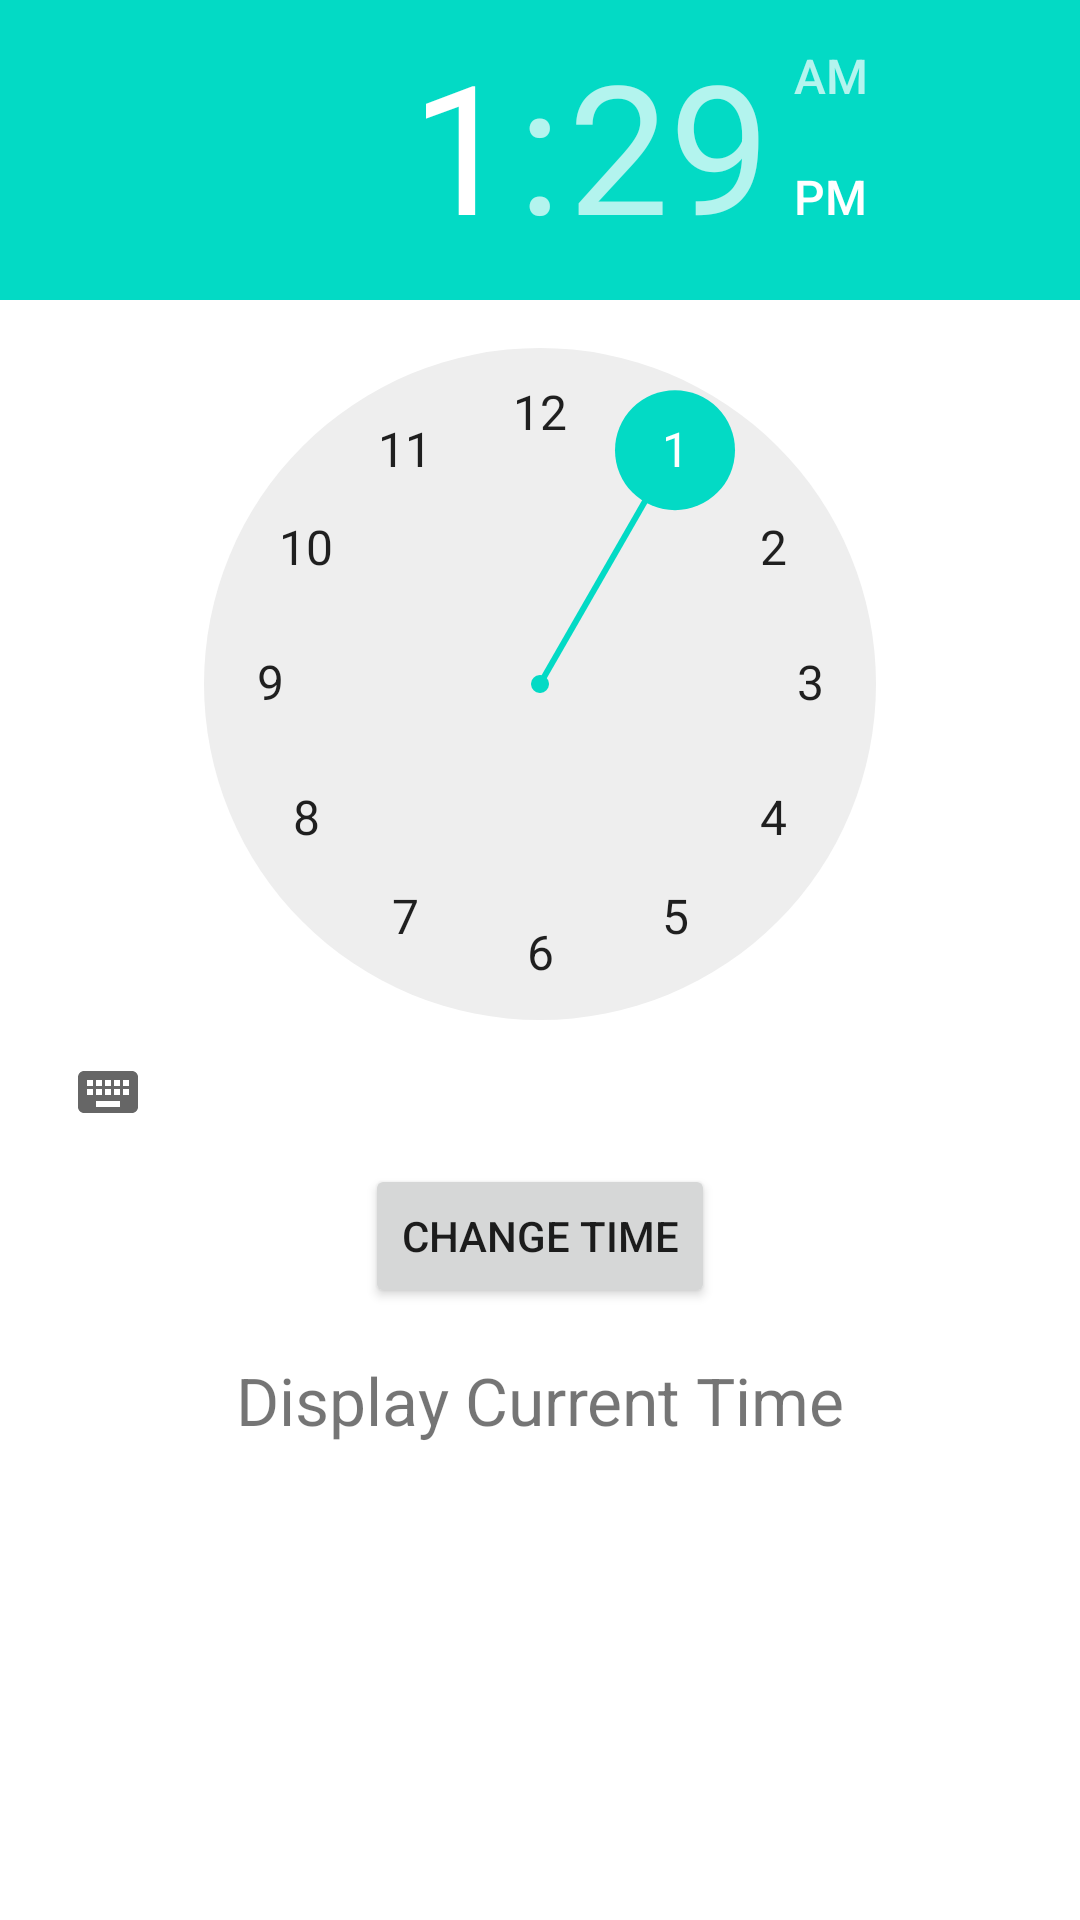

Here is an Android app screen rendered from its layout file. Give the layout XML and the strings, colors and styles it references.
<!-- AndroidManifest.xml: application theme Theme.ComponentesUI -->
<!-- res/layout/timepicker.xml -->
<?xml version="1.0" encoding="utf-8"?>
<LinearLayout xmlns:android="http://schemas.android.com/apk/res/android"
    xmlns:tools="http://schemas.android.com/tools"
    android:layout_width="match_parent"
    android:layout_height="match_parent"
    android:gravity="center_horizontal"
    android:orientation="vertical">

    <TimePicker
        android:id="@+id/timePicker"
        android:layout_width="wrap_content"
        android:layout_height="wrap_content" />

    <Button
        android:id="@+id/bchange_time"
        android:layout_width="wrap_content"
        android:layout_height="wrap_content"
        android:text="Change Time"
        android:onClick="pick"/>

    <TextView
        android:id="@+id/textView"
        android:layout_width="wrap_content"
        android:layout_height="wrap_content"
        android:layout_marginTop="16dp"
        android:text="Display Current Time"
        android:textSize="22dp" />

</LinearLayout>
<!-- resources referenced by this layout -->
<resources>
  <style name="Theme.ComponentesUI" parent="Theme.MaterialComponents.DayNight.DarkActionBar">
          
          <item name="colorPrimary">@color/purple_500</item>
          <item name="colorPrimaryVariant">@color/purple_700</item>
          <item name="colorOnPrimary">@color/white</item>
          
          <item name="colorSecondary">@color/teal_200</item>
          <item name="colorSecondaryVariant">@color/teal_700</item>
          <item name="colorOnSecondary">@color/black</item>
          
          <item name="android:statusBarColor" tools:targetApi="l">?attr/colorPrimaryVariant</item>
          
      </style>
  <!-- not gathered from this repository: default colours our renderer supplied (Android Studio template values) -->
  <color name="purple_500">#FF6200EE</color>
  <color name="purple_700">#FF3700B3</color>
  <color name="teal_200">#FF03DAC5</color>
  <color name="teal_700">#FF018786</color>
  <color name="black">#FF000000</color>
  <color name="white">#FFFFFFFF</color>
</resources>
